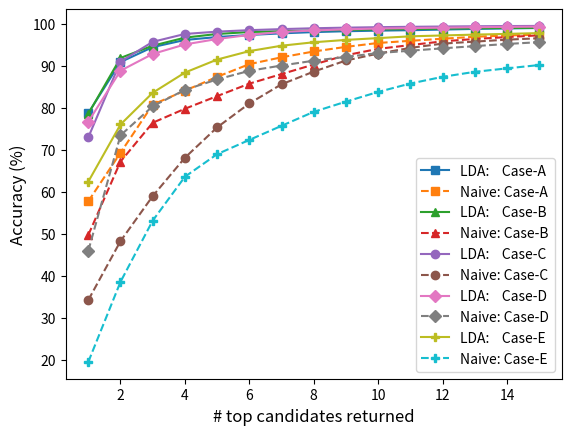

Write the Python code that produced this figure.
#
import matplotlib.pyplot as plt
#
#
#
#
dict_LDA_accuracy = {
    10: [78.7656768521312, 90.90634831702798, 94.47054260224971, 96.16428910054734, 96.86678446752575, 97.35379045813042, 97.74598112313063, 98.03904667499891, 98.24591647631772, 98.38382967719691, 98.49157436538378, 98.63810714131793, 98.7975692798345, 98.90962375554885, 99.01736844373572],
    20: [78.59380291229259, 91.88960379275312, 94.80612935997291, 96.71943785980359, 97.59566542499152, 98.05282763291568, 98.25177785303082, 98.44649508973924, 98.53538774128006, 98.67930917710802, 98.75973586183542, 98.86132746359634, 98.95445309854385, 99.01794784964443, 99.04757873349136],
    30: [72.9818429801381, 91.01952092745717, 95.72500213110561, 97.59611286335351, 98.15020032392805, 98.49970164521353, 98.75117210808968, 98.95575824737874, 99.10067342937516, 99.21149092149007, 99.30099735742903, 99.36919273719205, 99.4288636944847, 99.48001022930697, 99.50984570795327],
    40: [76.70705124955644, 88.85284128352005, 92.84229735894966, 95.10315810817661, 96.39580270694987, 97.36908805190855, 98.06356769909262, 98.42348050894712, 98.69214781771176, 98.8898464034065, 98.99629948801135, 99.08754498910123, 99.20413646271608, 99.28017438029097, 99.33593551984589],
    50: [62.44573082489146, 76.0492040520984, 83.60166425470334, 88.40448625180898, 91.50687409551375, 93.51483357452966, 94.7992040520984, 95.62228654124458, 96.18306801736614, 96.60817655571635, 97.03328509406657, 97.24131693198264, 97.44030390738061, 97.61215629522432, 97.8020984081042]
}
#
dict_Naive_accuracy = {
    10: [57.76589513872318, 69.31386797978264, 80.7859172650166, 84.0940150545565, 87.39885897741817, 90.4108548992386, 92.04429597171305, 93.42718930996334, 94.52374238052886, 95.45109438382612, 95.96954380789171, 96.46087767630534, 96.92618061129309, 97.2407210568559, 97.43703767977614],
    20: [49.73861567454191, 67.22102147503806, 76.46689309327854, 79.79195724157022, 82.8071931262843, 85.77132331803712, 88.05191486643314, 90.32079469352554, 92.53324531797324, 94.0515102796972, 94.95118341620264, 95.83382132172099, 96.40663096366173, 96.85380577707271, 97.27329834012968],
    30: [34.254409921922694, 48.291188724308924, 59.003523653461, 68.14253124698776, 75.35905921665649, 81.05902387301995, 85.62477910227163, 88.63434330452291, 91.28297400636185, 92.92805963435401, 94.28504107358974, 95.29608328245992, 95.77589992395762, 96.23858025683043, 96.58023541003973],
    40: [45.98594249201278, 73.47348242811502, 80.39233226837061, 84.29520766773163, 86.78083067092652, 88.82300319488817, 90.08817891373802, 91.23450479233227, 92.14696485623003, 93.04920127795528, 93.61533546325879, 94.1776357827476, 94.70543130990416, 95.21789137380192, 95.64345047923322],
    50: [19.541456849140232, 38.59791613487109, 53.17336922470007, 63.61590049427981, 68.9880026918525, 72.38066507321375, 75.73387789200102, 79.06388508574479, 81.49119346529599, 83.80479428213398, 85.8004780358759, 87.39238391386073, 88.58515304109716, 89.40663216763744, 90.2002645441255]
}
#
#
list_top_classes = [i for i in range(1,16)]
plt.plot(list_top_classes, dict_LDA_accuracy[10], linestyle='-', marker='s',    label="LDA:    Case-A")
plt.plot(list_top_classes, dict_Naive_accuracy[10], linestyle='--', marker='s', label="Naive: Case-A")
plt.plot(list_top_classes, dict_LDA_accuracy[20], linestyle='-', marker='^',    label="LDA:    Case-B")
plt.plot(list_top_classes, dict_Naive_accuracy[20], linestyle='--', marker='^', label="Naive: Case-B")
plt.plot(list_top_classes, dict_LDA_accuracy[30], linestyle='-', marker='o',    label="LDA:    Case-C")
plt.plot(list_top_classes, dict_Naive_accuracy[30], linestyle='--', marker='o', label="Naive: Case-C")
plt.plot(list_top_classes, dict_LDA_accuracy[40], linestyle='-', marker='D',    label="LDA:    Case-D")
plt.plot(list_top_classes, dict_Naive_accuracy[40], linestyle='--', marker='D', label="Naive: Case-D")
plt.plot(list_top_classes, dict_LDA_accuracy[50], linestyle='-', marker='P',    label="LDA:    Case-E")
plt.plot(list_top_classes, dict_Naive_accuracy[50], linestyle='--', marker='P', label="Naive: Case-E")
plt.xlabel("# top candidates returned", fontsize=12)
plt.ylabel("Accuracy (%)", fontsize=12)
plt.legend(fontsize=10)
plt.show()
5 + 6
#
#




